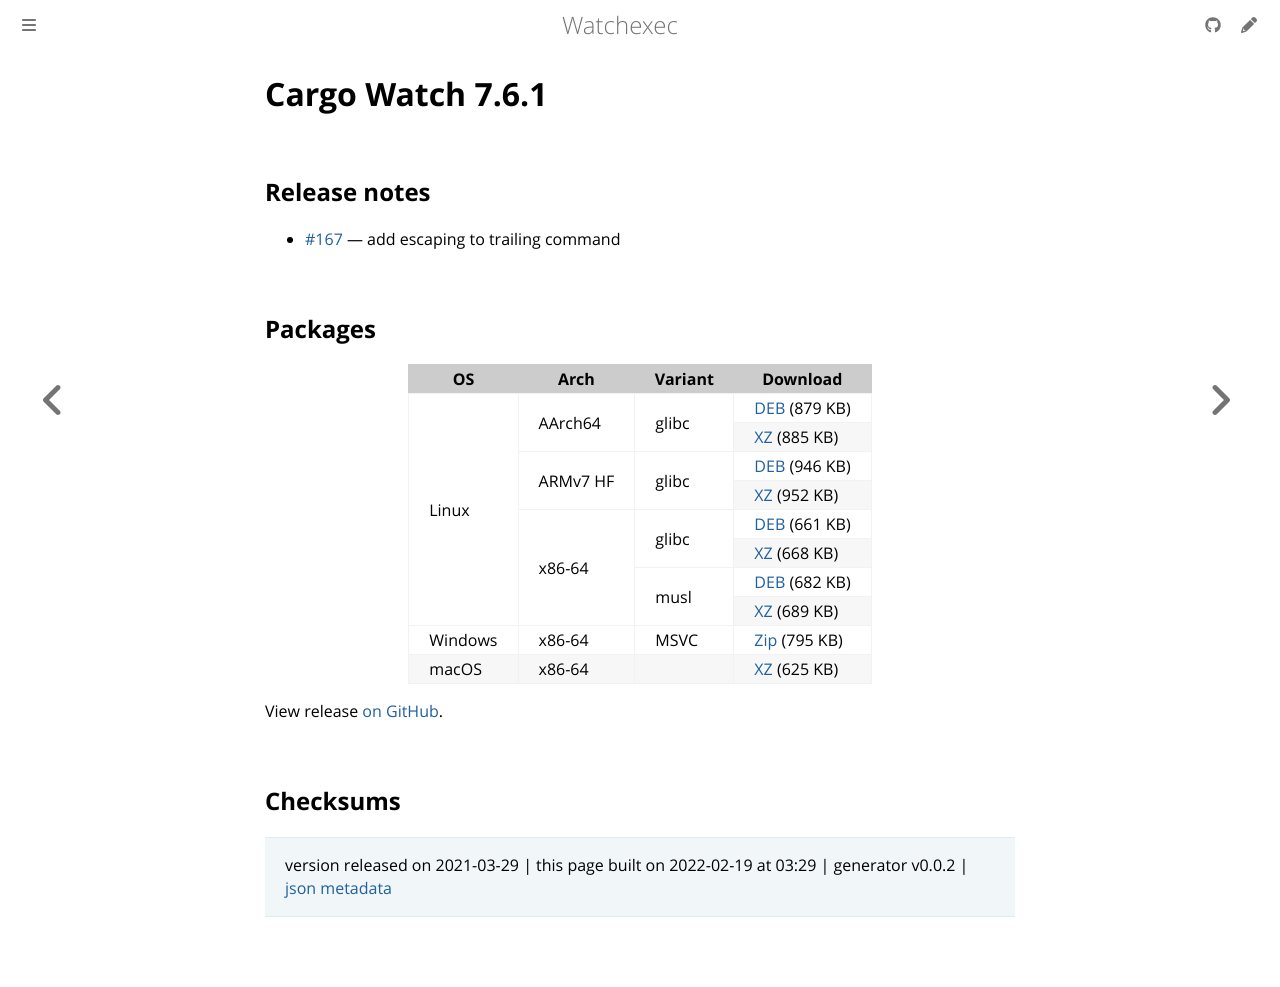

repository: watchexec/watchexec.github.io · page: downloads/cargo-watch/7.6.1/index.html · generator: mdbook

# Cargo Watch 7.6.1

## Release notes

<ul>
<li><a class="issue-link js-issue-link" data-error-text="Failed to load title" data-id="842897679" data-permission-text="Title is private" data-url="https://github.com/watchexec/cargo-watch/issues/167" data-hovercard-type="issue" data-hovercard-url="/watchexec/cargo-watch/issues/167/hovercard" href="https://github.com/watchexec/cargo-watch/issues/167">#167</a> — add escaping to trailing command</li>
</ul>

## Packages

<table class="downloads">
<thead>
<tr>
<th>OS</th>
<th>Arch</th>
<th>Variant</th>
<th>Download</th>

</tr>
</thead>
<tbody>
<tr>
						<td rowspan="8">Linux</td>
						
<td rowspan="2">AArch64</td>
            
						
<td rowspan="2">glibc</td>
            
<td><a class="download" href="https://github.com/watchexec/cargo-watch/releases/download/v7.6.1/cargo-watch-v7.6.1-aarch64-unknown-linux-gnu.deb">DEB</a> (879 KB)</td>
						
</tr>
					
<tr>
						
						
						
<td><a class="download" href="https://github.com/watchexec/cargo-watch/releases/download/v7.6.1/cargo-watch-v7.6.1-aarch64-unknown-linux-gnu.tar.xz">XZ</a> (885 KB)</td>
						
</tr>
					
<tr>
						
						
<td rowspan="2">ARMv7 HF</td>
            
						
<td rowspan="2">glibc</td>
            
<td><a class="download" href="https://github.com/watchexec/cargo-watch/releases/download/v7.6.1/cargo-watch-v7.6.1-armv7-unknown-linux-gnueabihf.deb">DEB</a> (946 KB)</td>
						
</tr>
					
<tr>
						
						
						
<td><a class="download" href="https://github.com/watchexec/cargo-watch/releases/download/v7.6.1/cargo-watch-v7.6.1-armv7-unknown-linux-gnueabihf.tar.xz">XZ</a> (952 KB)</td>
						
</tr>
					
<tr>
						
						
<td rowspan="4">x86-64</td>
            
						
<td rowspan="2">glibc</td>
            
<td><a class="download" href="https://github.com/watchexec/cargo-watch/releases/download/v7.6.1/cargo-watch-v7.6.1-x86_64-unknown-linux-gnu.deb">DEB</a> (661 KB)</td>
						
</tr>
					
<tr>
						
						
						
<td><a class="download" href="https://github.com/watchexec/cargo-watch/releases/download/v7.6.1/cargo-watch-v7.6.1-x86_64-unknown-linux-gnu.tar.xz">XZ</a> (668 KB)</td>
						
</tr>
					
<tr>
						
						
						
<td rowspan="2">musl</td>
            
<td><a class="download" href="https://github.com/watchexec/cargo-watch/releases/download/v7.6.1/cargo-watch-v7.6.1-x86_64-unknown-linux-musl.deb">DEB</a> (682 KB)</td>
						
</tr>
					
<tr>
						
						
						
<td><a class="download" href="https://github.com/watchexec/cargo-watch/releases/download/v7.6.1/cargo-watch-v7.6.1-x86_64-unknown-linux-musl.tar.xz">XZ</a> (689 KB)</td>
						
</tr>
					
<tr>
						<td rowspan="1">Windows</td>
						
<td rowspan="1">x86-64</td>
            
						
<td rowspan="1">MSVC</td>
            
<td><a class="download" href="https://github.com/watchexec/cargo-watch/releases/download/v7.6.1/cargo-watch-v7.6.1-x86_64-pc-windows-msvc.zip">Zip</a> (795 KB)</td>
						
</tr>
					
<tr>
						<td rowspan="1">macOS</td>
						
<td rowspan="1">x86-64</td>
            
						
<td rowspan="1"></td>
            
<td><a class="download" href="https://github.com/watchexec/cargo-watch/releases/download/v7.6.1/cargo-watch-v7.6.1-x86_64-apple-darwin.tar.xz">XZ</a> (625 KB)</td>
						
</tr>
					</tbody>
</table>


View release [on GitHub](https://github.com/watchexec/cargo-watch/releases/v7.6.1).

## Checksums





>	 version released on 2021-03-29
>	|
>	this page built on 2022-02-19 at 03:29
>	| generator v0.0.2
>	| [json metadata](meta.json)
